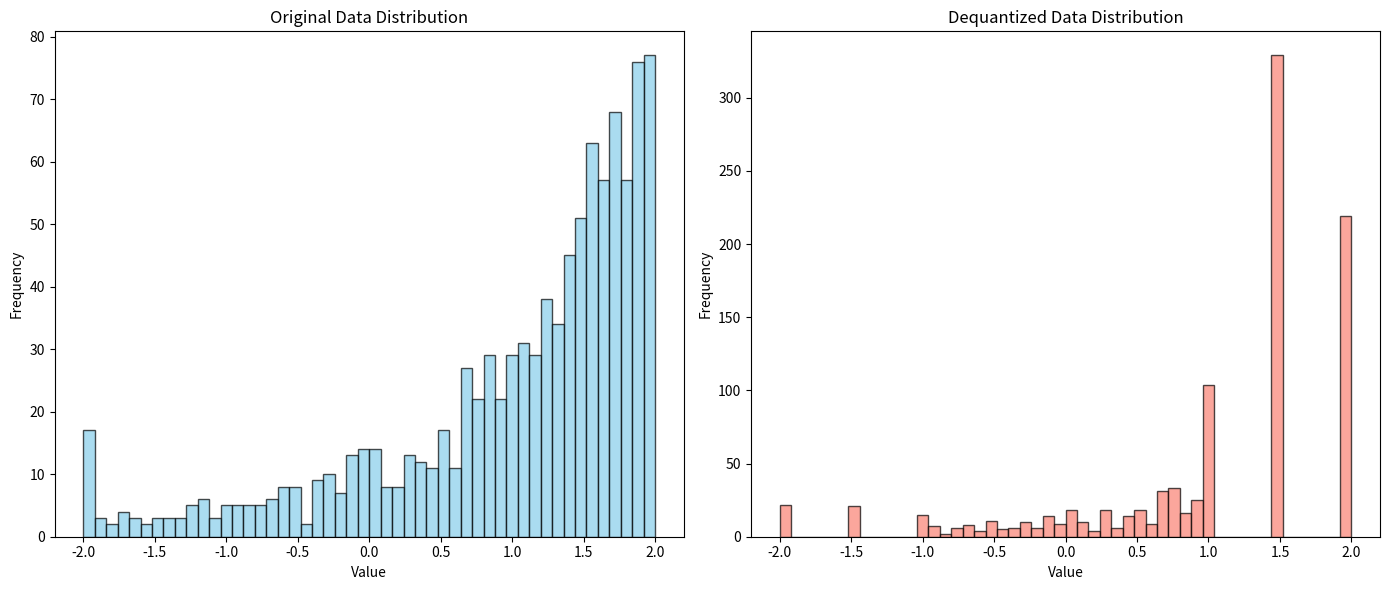

Reproduce this figure in Python.
import numpy as np
import matplotlib.pyplot as plt

# 生成模拟长尾分布数据
np.random.seed(0)
data = -np.random.exponential(scale=1.0, size=1000) + 2  # 生成负值长尾分布，并平移使最大值为正数
data = np.clip(data, -2, 5)  # 限制数据范围 [-2, 5]

# 定义密集和稀疏区域的步长
# 根据数据分布计算密集和稀疏区域的步长
hist, bins = np.histogram(data, bins=50)
max_density = np.max(hist)
min_density = np.max(hist[hist > 0])  # 最小非零密度

# 根据密度比例动态调整步长
density_ratio = max_density / min_density
scale_dense = 0.05 * np.sqrt(density_ratio)  # 密集区域使用更小的步长
scale_sparse = 0.5 * np.sqrt(density_ratio)  # 稀疏区域使用更大的步长

# 定义量化函数
def quantize(x, scale_dense, scale_sparse):
    if -1.0 <= x <= 1.0:
        # 密集区间量化
        x_int = round(x / scale_dense)
        x_dequant = x_int * scale_dense
    else:
        # 稀疏区间量化
        x_int = round(x / scale_sparse)
        x_dequant = x_int * scale_sparse
    return x_int, x_dequant

def main():
    # 对数据进行量化与反量化
    quantized_values = [quantize(x, scale_dense, scale_sparse) for x in data]
    quantized_ints, dequantized_values = zip(*quantized_values)

    # 可视化量化前后数据的分布
    plt.figure(figsize=(14, 6))

    plt.subplot(1, 2, 1)
    plt.hist(data, bins=50, color="skyblue", edgecolor="black", alpha=0.7)
    plt.title("Original Data Distribution")
    plt.xlabel("Value")
    plt.ylabel("Frequency")

    plt.subplot(1, 2, 2)
    plt.hist(dequantized_values, bins=50, color="salmon", edgecolor="black", alpha=0.7)
    plt.title("Dequantized Data Distribution")
    plt.xlabel("Value")
    plt.ylabel("Frequency")

    plt.tight_layout()
    plt.show()

    # 打印部分原始数据、量化值和反量化结果
    print("原始值\t量化整数值\t反量化值")
    for i in range(10):
        print(f"{data[i]:.2f}\t{quantized_ints[i]}\t{dequantized_values[i]:.2f}")

if __name__ == "__main__":
    main()
